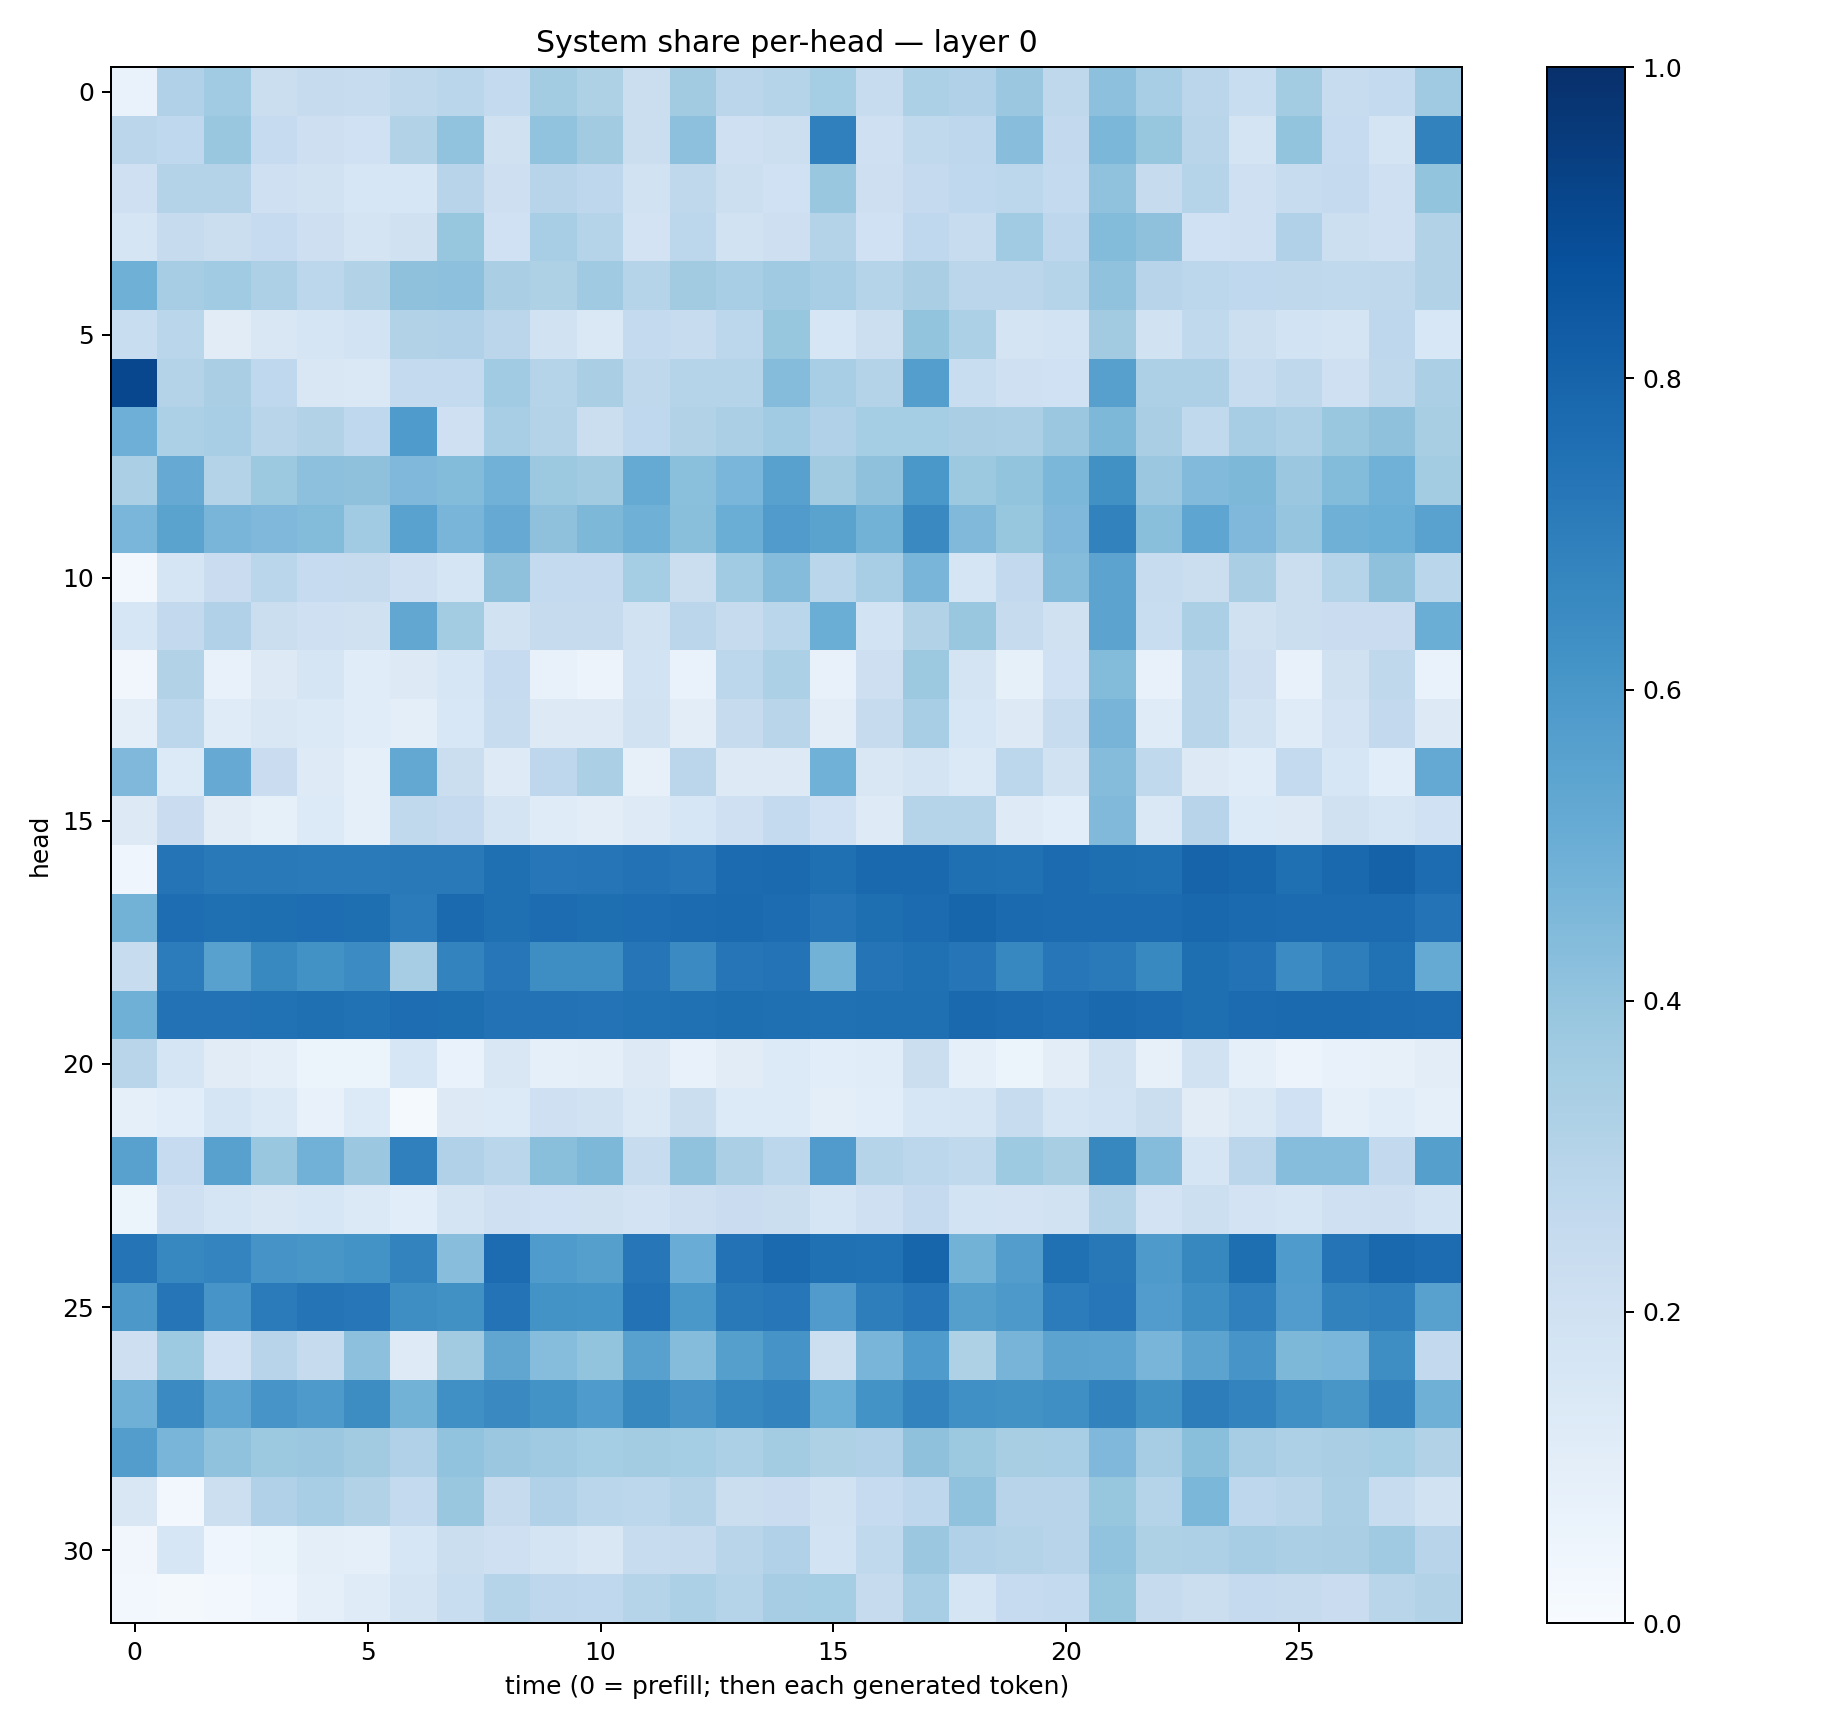

The data file committed next to this chart (first rows):
0.07018473, 0.31733733, 0.36336824, 0.22567979, 0.24241604, 0.23472488, 0.27214095, 0.28634015, 0.2566822, 0.35559794, 0.32190585, 0.21992056, 0.36174998, 0.28511316, 0.3023772, 0.35208032, 0.23884316, 0.33105522, 0.3164907, 0.37975404, 0.27211955, 0.41449684, 0.3463318, 0.2829176
0.2833, 0.2692, 0.3844, 0.2491, 0.2127, 0.2019, 0.3135, 0.4025, 0.1959, 0.4027, 0.3632, 0.2195, 0.4158, 0.2059, 0.2171, 0.6911, 0.2055, 0.2638, 0.2767, 0.4274, 0.2583, 0.4593, 0.3916, 0.2929
0.2044, 0.3061, 0.3062, 0.2101, 0.1931, 0.1577, 0.1602, 0.2938, 0.2147, 0.2946, 0.2757, 0.1949, 0.2713, 0.2149, 0.203, 0.3853, 0.2129, 0.2506, 0.2667, 0.2777, 0.2555, 0.4082, 0.2426, 0.2988
0.1649, 0.2426, 0.2247, 0.2495, 0.2137, 0.1793, 0.1954, 0.3937, 0.2001, 0.3474, 0.3031, 0.1815, 0.2801, 0.1936, 0.2114, 0.3083, 0.1993, 0.2675, 0.2379, 0.3661, 0.277, 0.4406, 0.4124, 0.201
0.4915, 0.3512, 0.3647, 0.3254, 0.2797, 0.3096, 0.4121, 0.4148, 0.3395, 0.3203, 0.3692, 0.302, 0.3608, 0.3452, 0.3698, 0.3457, 0.297, 0.3388, 0.284, 0.2818, 0.2984, 0.4101, 0.2954, 0.2805
0.2339, 0.2867, 0.1111, 0.152, 0.1689, 0.1859, 0.3137, 0.3202, 0.2849, 0.1891, 0.1442, 0.2569, 0.238, 0.281, 0.3921, 0.1578, 0.218, 0.3999, 0.3316, 0.1724, 0.1847, 0.3622, 0.1943, 0.2622
0.9083, 0.3064, 0.3366, 0.266, 0.1499, 0.1439, 0.2552, 0.256, 0.3648, 0.2986, 0.336, 0.2714, 0.2987, 0.2975, 0.4365, 0.3439, 0.3054, 0.567, 0.2339, 0.2041, 0.2007, 0.5603, 0.3253, 0.3269
0.4922, 0.3299, 0.3469, 0.2923, 0.3096, 0.266, 0.5832, 0.2058, 0.3456, 0.3075, 0.2242, 0.268, 0.3153, 0.3338, 0.3652, 0.3188, 0.3526, 0.3548, 0.3363, 0.3321, 0.3801, 0.4537, 0.3387, 0.263
0.3345, 0.515, 0.3072, 0.3776, 0.4157, 0.4108, 0.4501, 0.4398, 0.4839, 0.3751, 0.3631, 0.517, 0.4182, 0.461, 0.5569, 0.363, 0.4128, 0.5979, 0.3751, 0.401, 0.4606, 0.6287, 0.3796, 0.4419
0.4636, 0.5474, 0.4654, 0.4498, 0.4378, 0.3656, 0.5523, 0.4677, 0.5132, 0.4135, 0.4547, 0.4905, 0.4245, 0.5016, 0.5812, 0.5477, 0.4797, 0.6535, 0.4474, 0.3931, 0.4509, 0.6833, 0.4245, 0.5386
0.02956, 0.1647, 0.2276, 0.2858, 0.2496, 0.2434, 0.2104, 0.1665, 0.4139, 0.2566, 0.2529, 0.3528, 0.2197, 0.3668, 0.4341, 0.287, 0.3445, 0.4687, 0.1718, 0.2605, 0.4356, 0.5441, 0.2371, 0.2221
0.1589, 0.2586, 0.3167, 0.2218, 0.2109, 0.1986, 0.531, 0.3559, 0.1951, 0.2429, 0.2445, 0.1949, 0.2835, 0.243, 0.2887, 0.5037, 0.1841, 0.3148, 0.3857, 0.2431, 0.199, 0.5432, 0.2307, 0.3344
0.03339, 0.3119, 0.07221, 0.1293, 0.1644, 0.1167, 0.1287, 0.1624, 0.2462, 0.07335, 0.05653, 0.1848, 0.06975, 0.2796, 0.3306, 0.07091, 0.2124, 0.3765, 0.1729, 0.08272, 0.2009, 0.4411, 0.07603, 0.2897
0.09866, 0.2777, 0.1204, 0.1486, 0.1398, 0.1139, 0.09962, 0.1537, 0.2371, 0.1306, 0.1258, 0.1887, 0.1048, 0.2457, 0.2902, 0.1027, 0.243, 0.3459, 0.1584, 0.1266, 0.2411, 0.4713, 0.12, 0.2925
0.4522, 0.1345, 0.5153, 0.2272, 0.1212, 0.09198, 0.5244, 0.2261, 0.1244, 0.2767, 0.3351, 0.08015, 0.2845, 0.1277, 0.1256, 0.4876, 0.1512, 0.1723, 0.1392, 0.2781, 0.1888, 0.4366, 0.2656, 0.1269
0.1321, 0.2284, 0.1133, 0.08424, 0.1358, 0.09141, 0.2623, 0.2536, 0.1746, 0.1192, 0.1051, 0.1235, 0.1604, 0.2083, 0.2566, 0.2025, 0.1242, 0.3027, 0.2991, 0.1228, 0.1065, 0.4471, 0.1445, 0.2949
0.0411, 0.738, 0.7172, 0.7161, 0.7143, 0.7128, 0.7181, 0.7172, 0.7557, 0.7261, 0.7301, 0.7447, 0.73, 0.7701, 0.7747, 0.7564, 0.7821, 0.7821, 0.7563, 0.7502, 0.7714, 0.7608, 0.7551, 0.7984
0.4775, 0.7644, 0.7552, 0.761, 0.7635, 0.7611, 0.7072, 0.7742, 0.7574, 0.7668, 0.7604, 0.7645, 0.7712, 0.7756, 0.7683, 0.7351, 0.7599, 0.7712, 0.7958, 0.7741, 0.7705, 0.773, 0.7724, 0.7868
0.2421, 0.7047, 0.556, 0.6596, 0.6247, 0.6457, 0.3498, 0.6769, 0.7251, 0.638, 0.6379, 0.7334, 0.6509, 0.7306, 0.741, 0.4792, 0.7359, 0.7525, 0.7279, 0.6664, 0.7256, 0.7112, 0.6601, 0.7584
0.4921, 0.7425, 0.7456, 0.7482, 0.7548, 0.7486, 0.7635, 0.7581, 0.7432, 0.7438, 0.7405, 0.7492, 0.7516, 0.7615, 0.7559, 0.7518, 0.7573, 0.7555, 0.7796, 0.7718, 0.7653, 0.7783, 0.7705, 0.7602
0.293, 0.1673, 0.1103, 0.09904, 0.06015, 0.0519, 0.1607, 0.06753, 0.1492, 0.08778, 0.09549, 0.1258, 0.07355, 0.1125, 0.1349, 0.1074, 0.1153, 0.2213, 0.08674, 0.05961, 0.1022, 0.1891, 0.07887, 0.1916
0.09019, 0.1084, 0.1646, 0.1391, 0.07521, 0.1338, 0.01452, 0.1322, 0.1337, 0.2085, 0.193, 0.1442, 0.2233, 0.1358, 0.1337, 0.09584, 0.1082, 0.1613, 0.1702, 0.2414, 0.1641, 0.1837, 0.2253, 0.1111
0.5573, 0.2481, 0.5556, 0.3903, 0.4812, 0.3801, 0.6899, 0.3172, 0.2877, 0.4243, 0.4551, 0.239, 0.4075, 0.3347, 0.2779, 0.5808, 0.3039, 0.2805, 0.2622, 0.3736, 0.3434, 0.6623, 0.4336, 0.1647
0.05209, 0.2066, 0.1692, 0.1519, 0.1604, 0.1391, 0.1079, 0.1783, 0.207, 0.2024, 0.1959, 0.1832, 0.2113, 0.2299, 0.2229, 0.1716, 0.2065, 0.2511, 0.1868, 0.1825, 0.1927, 0.3069, 0.1819, 0.2151
0.7382, 0.6657, 0.6757, 0.6104, 0.6043, 0.6188, 0.6794, 0.4272, 0.7694, 0.5837, 0.5657, 0.725, 0.507, 0.7436, 0.7742, 0.7516, 0.7484, 0.7965, 0.4786, 0.5707, 0.7504, 0.7225, 0.587, 0.664
0.5944, 0.7317, 0.6068, 0.7095, 0.7353, 0.7254, 0.6401, 0.6281, 0.7386, 0.6178, 0.6156, 0.7423, 0.5988, 0.7152, 0.7235, 0.5805, 0.6972, 0.7306, 0.5626, 0.592, 0.704, 0.7245, 0.5778, 0.6392
0.2111, 0.3737, 0.2026, 0.2954, 0.2458, 0.4158, 0.1248, 0.3606, 0.5338, 0.4335, 0.4022, 0.5578, 0.437, 0.5626, 0.6131, 0.2166, 0.4658, 0.5827, 0.3232, 0.472, 0.5459, 0.5395, 0.4669, 0.5462
0.4904, 0.6502, 0.5369, 0.607, 0.5877, 0.6408, 0.48, 0.6324, 0.6551, 0.6186, 0.5852, 0.6628, 0.6126, 0.6642, 0.6794, 0.499, 0.6184, 0.6774, 0.6321, 0.6219, 0.6336, 0.6817, 0.625, 0.6994
0.574, 0.4658, 0.4075, 0.3757, 0.3819, 0.3621, 0.3193, 0.405, 0.3804, 0.3686, 0.3547, 0.3567, 0.3545, 0.3309, 0.358, 0.3238, 0.3186, 0.4128, 0.3776, 0.3405, 0.3461, 0.452, 0.3481, 0.4225
0.1502, 0.02353, 0.2185, 0.3202, 0.347, 0.316, 0.2551, 0.3832, 0.2424, 0.3187, 0.289, 0.2779, 0.3051, 0.2224, 0.2272, 0.1925, 0.2478, 0.2742, 0.4073, 0.2949, 0.2949, 0.3926, 0.3012, 0.4594
0.03188, 0.1584, 0.04165, 0.0512, 0.09851, 0.0888, 0.1614, 0.2239, 0.2056, 0.1746, 0.1506, 0.2374, 0.2445, 0.2914, 0.3169, 0.1843, 0.2653, 0.3796, 0.3202, 0.3074, 0.2952, 0.4047, 0.323, 0.327
0.03026, 0.02286, 0.02416, 0.04397, 0.09198, 0.1202, 0.1764, 0.2338, 0.2996, 0.2762, 0.2665, 0.3034, 0.3319, 0.3008, 0.3489, 0.3531, 0.2453, 0.3443, 0.1674, 0.249, 0.2567, 0.3932, 0.243, 0.2236
